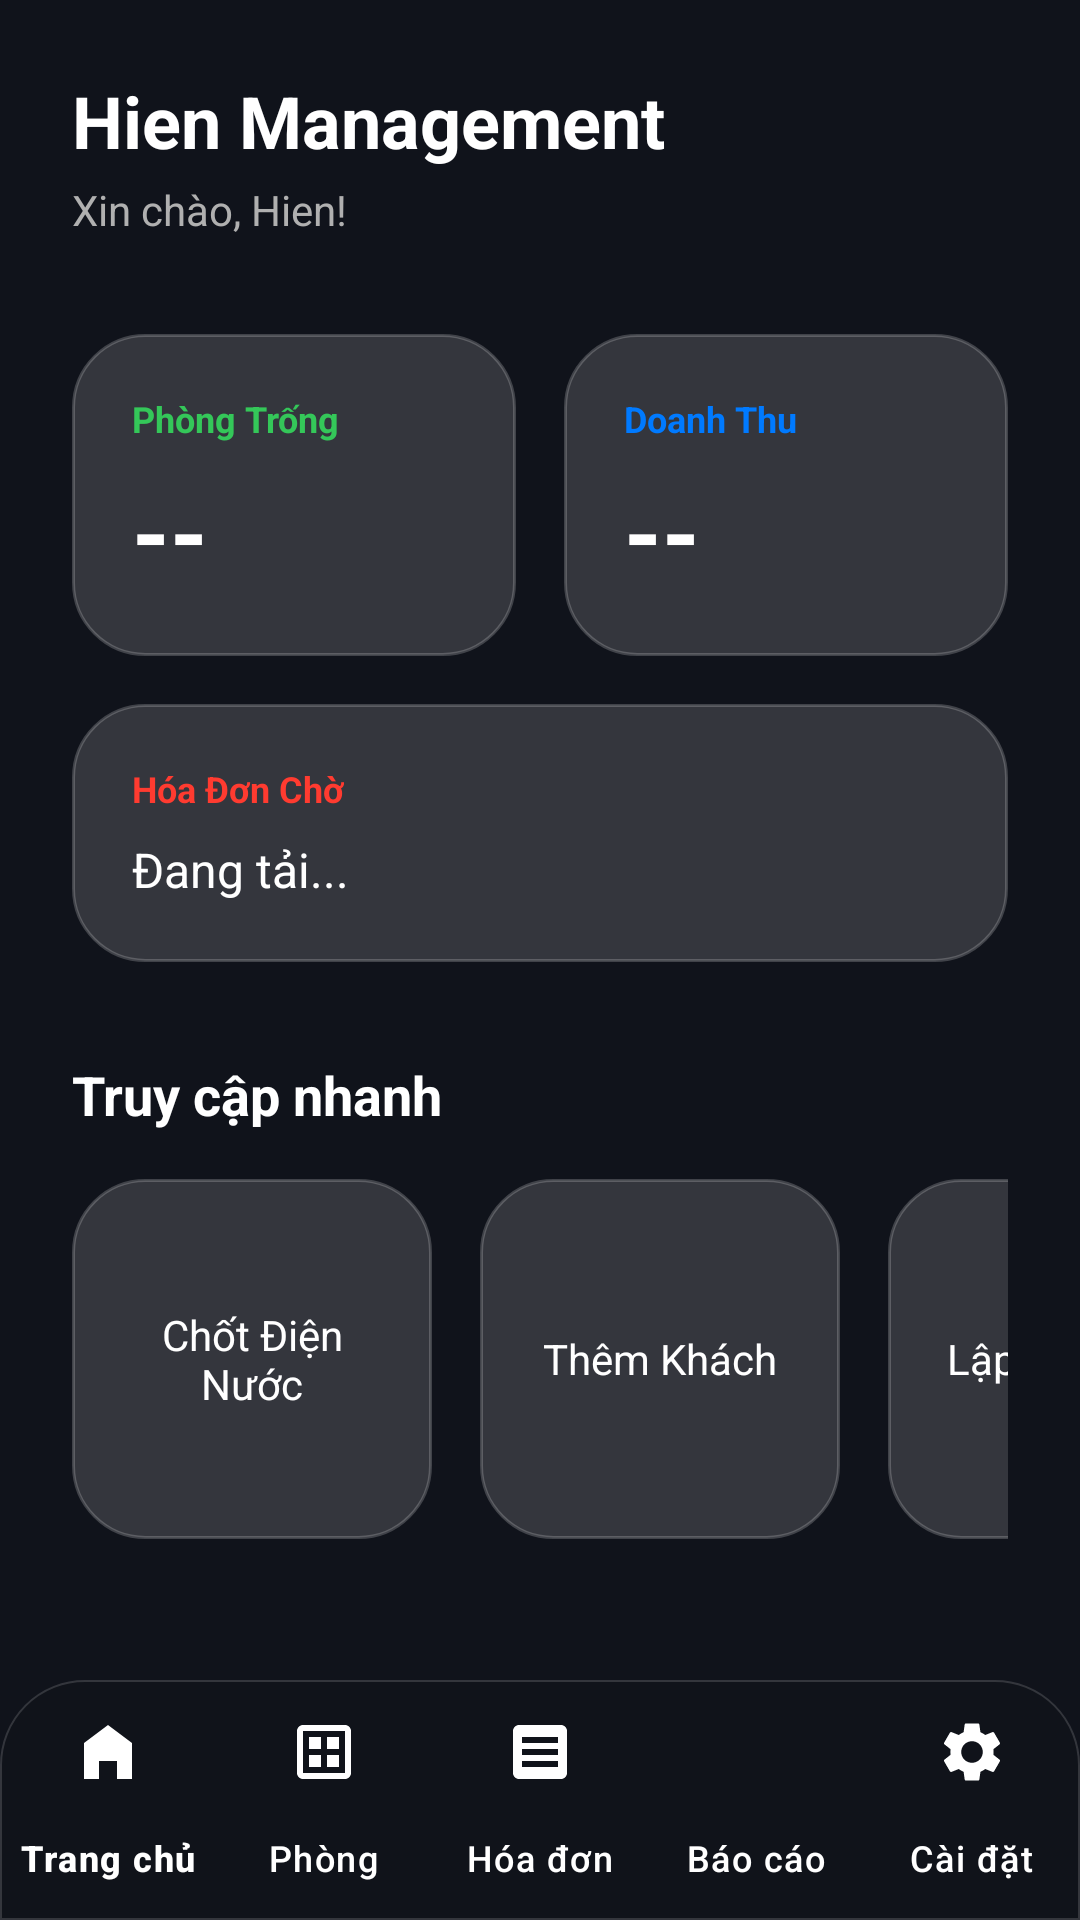

Android layout source for this screen:
<!-- AndroidManifest.xml: application theme Theme.QuanLyNhaTro -->
<!-- res/layout/activity_main.xml -->
<?xml version="1.0" encoding="utf-8"?>
<androidx.constraintlayout.widget.ConstraintLayout xmlns:android="http://schemas.android.com/apk/res/android"
    xmlns:app="http://schemas.android.com/apk/res-auto"
    android:id="@+id/main"
    android:layout_width="match_parent"
    android:layout_height="match_parent"
    android:background="@color/bg_deep_dark">

    <ScrollView
        android:id="@+id/scrollViewMain"
        android:layout_width="match_parent"
        android:layout_height="0dp"
        app:layout_constraintBottom_toTopOf="@id/bottom_navigation"
        app:layout_constraintTop_toTopOf="parent">

        <LinearLayout
            android:layout_width="match_parent"
            android:layout_height="wrap_content"
            android:orientation="vertical"
            android:padding="24dp">

            <TextView
                android:layout_width="wrap_content"
                android:layout_height="wrap_content"
                android:text="Hien Management"
                android:textColor="@color/white"
                android:textSize="24sp"
                android:textStyle="bold" />

            <TextView
                android:layout_width="wrap_content"
                android:layout_height="wrap_content"
                android:layout_marginTop="4dp"
                android:text="Xin chào, Hien!"
                android:textColor="#B0B0B0"
                android:textSize="14sp" />

            
            <GridLayout
                android:layout_width="match_parent"
                android:layout_height="wrap_content"
                android:layout_marginTop="32dp"
                android:columnCount="2"
                android:rowCount="2">

                
                <LinearLayout
                    android:layout_width="0dp"
                    android:layout_height="wrap_content"
                    android:layout_columnWeight="1"
                    android:layout_marginEnd="8dp"
                    android:layout_marginBottom="16dp"
                    android:background="@drawable/bg_glass_card"
                    android:orientation="vertical"
                    android:padding="20dp">

                    <TextView
                        android:layout_width="wrap_content"
                        android:layout_height="wrap_content"
                        android:text="Phòng Trống"
                        android:textColor="@color/success_green"
                        android:textSize="12sp"
                        android:textStyle="bold" />

                    <TextView
                        android:id="@+id/tvPhongTrong"
                        android:layout_width="wrap_content"
                        android:layout_height="wrap_content"
                        android:layout_marginTop="8dp"
                        android:text="--"
                        android:textColor="@color/white"
                        android:textSize="32sp"
                        android:textStyle="bold" />
                </LinearLayout>

                
                <LinearLayout
                    android:layout_width="0dp"
                    android:layout_height="wrap_content"
                    android:layout_columnWeight="1"
                    android:layout_marginStart="8dp"
                    android:layout_marginBottom="16dp"
                    android:background="@drawable/bg_glass_card"
                    android:orientation="vertical"
                    android:padding="20dp">

                    <TextView
                        android:layout_width="wrap_content"
                        android:layout_height="wrap_content"
                        android:text="Doanh Thu"
                        android:textColor="@color/primary_blue"
                        android:textSize="12sp"
                        android:textStyle="bold" />

                    <TextView
                        android:id="@+id/tvDoanhThu"
                        android:layout_width="wrap_content"
                        android:layout_height="wrap_content"
                        android:layout_marginTop="8dp"
                        android:text="--"
                        android:textColor="@color/white"
                        android:textSize="32sp"
                        android:textStyle="bold" />
                </LinearLayout>

                
                <LinearLayout
                    android:layout_width="match_parent"
                    android:layout_height="wrap_content"
                    android:layout_columnSpan="2"
                    android:background="@drawable/bg_glass_card"
                    android:orientation="vertical"
                    android:padding="20dp">

                    <TextView
                        android:layout_width="wrap_content"
                        android:layout_height="wrap_content"
                        android:text="Hóa Đơn Chờ"
                        android:textColor="@color/warning_red"
                        android:textSize="12sp"
                        android:textStyle="bold" />

                    <TextView
                        android:id="@+id/tvHoaDonCho"
                        android:layout_width="wrap_content"
                        android:layout_height="wrap_content"
                        android:layout_marginTop="8dp"
                        android:text="Đang tải..."
                        android:textColor="@color/white"
                        android:textSize="16sp" />
                </LinearLayout>
            </GridLayout>

            <TextView
                android:layout_width="wrap_content"
                android:layout_height="wrap_content"
                android:layout_marginTop="32dp"
                android:text="Truy cập nhanh"
                android:textColor="@color/white"
                android:textSize="18sp"
                android:textStyle="bold" />

            <HorizontalScrollView
                android:layout_width="match_parent"
                android:layout_height="wrap_content"
                android:layout_marginTop="16dp"
                android:scrollbars="none">

                <LinearLayout
                    android:layout_width="wrap_content"
                    android:layout_height="wrap_content"
                    android:orientation="horizontal">

                    <LinearLayout
                        android:id="@+id/btnQuickMeter"
                        android:layout_width="120dp"
                        android:layout_height="120dp"
                        android:layout_marginEnd="16dp"
                        android:background="@drawable/bg_glass_card"
                        android:gravity="center"
                        android:orientation="vertical"
                        android:padding="16dp">

                        <TextView
                            android:layout_width="wrap_content"
                            android:layout_height="wrap_content"
                            android:gravity="center"
                            android:text="Chốt Điện Nước"
                            android:textColor="@color/white"
                            android:textSize="14sp" />
                    </LinearLayout>

                    <LinearLayout
                        android:id="@+id/btnQuickTenant"
                        android:layout_width="120dp"
                        android:layout_height="120dp"
                        android:layout_marginEnd="16dp"
                        android:background="@drawable/bg_glass_card"
                        android:gravity="center"
                        android:orientation="vertical"
                        android:padding="16dp">

                        <TextView
                            android:layout_width="wrap_content"
                            android:layout_height="wrap_content"
                            android:gravity="center"
                            android:text="Thêm Khách"
                            android:textColor="@color/white"
                            android:textSize="14sp" />
                    </LinearLayout>

                    <LinearLayout
                        android:id="@+id/btnQuickInvoice"
                        android:layout_width="120dp"
                        android:layout_height="120dp"
                        android:background="@drawable/bg_glass_card"
                        android:gravity="center"
                        android:orientation="vertical"
                        android:padding="16dp">

                        <TextView
                            android:layout_width="wrap_content"
                            android:layout_height="wrap_content"
                            android:gravity="center"
                            android:text="Lập Hóa Đơn"
                            android:textColor="@color/white"
                            android:textSize="14sp" />
                    </LinearLayout>
                </LinearLayout>
            </HorizontalScrollView>

        </LinearLayout>
    </ScrollView>

    <com.google.android.material.bottomnavigation.BottomNavigationView
        android:id="@+id/bottom_navigation"
        android:layout_width="match_parent"
        android:layout_height="80dp"
        android:background="@drawable/bg_bottom_nav"
        app:itemIconTint="@color/white"
        app:itemTextColor="@color/white"
        app:labelVisibilityMode="labeled"
        app:layout_constraintBottom_toBottomOf="parent"
        app:menu="@menu/bottom_nav_menu" />

</androidx.constraintlayout.widget.ConstraintLayout>
<!-- resources referenced by this layout -->
<resources>
  <color name="bg_deep_dark">#10131B</color>
  <color name="primary_blue">#007AFF</color>
  <color name="success_green">#34C759</color>
  <color name="warning_red">#FF3B30</color>
  <color name="white">#FFFFFFFF</color>
  <!-- drawable bg_bottom_nav (drawable) -->
  <?xml version="1.0" encoding="utf-8"?>
  <shape xmlns:android="http://schemas.android.com/apk/res/android"
      android:shape="rectangle">
      
      <solid android:color="#F210131B" /> 
      <stroke
          android:width="0.5dp"
          android:color="#26FFFFFF" />
      <corners
          android:topLeftRadius="28dp"
          android:topRightRadius="28dp" />
  
  </shape>
  <!-- drawable bg_glass_card (drawable) -->
  <?xml version="1.0" encoding="utf-8"?>
  <shape xmlns:android="http://schemas.android.com/apk/res/android"
      android:shape="rectangle">
      
      <solid android:color="@color/glass_surface" />
      
      
      <stroke
          android:width="1dp"
          android:color="@color/glass_border" />
      
      
      <corners android:radius="24dp" />
  </shape>
  <style name="Theme.QuanLyNhaTro" parent="Base.Theme.QuanLyNhaTro">
          <item name="android:windowAnimationStyle">@style/WindowAnimationTransition</item>
      </style>
  <color name="glass_surface">#26FFFFFF</color>
  <color name="glass_border">#33FFFFFF</color>
  <style name="Base.Theme.QuanLyNhaTro" parent="Theme.Material3.DayNight.NoActionBar">
          
          
      </style>
  <style name="WindowAnimationTransition">
          <item name="android:activityOpenEnterAnimation">@anim/slide_in_right</item>
          <item name="android:activityOpenExitAnimation">@anim/slide_out_left</item>
          <item name="android:activityCloseEnterAnimation">@anim/slide_in_left</item>
          <item name="android:activityCloseExitAnimation">@anim/slide_out_right</item>
      </style>
</resources>
